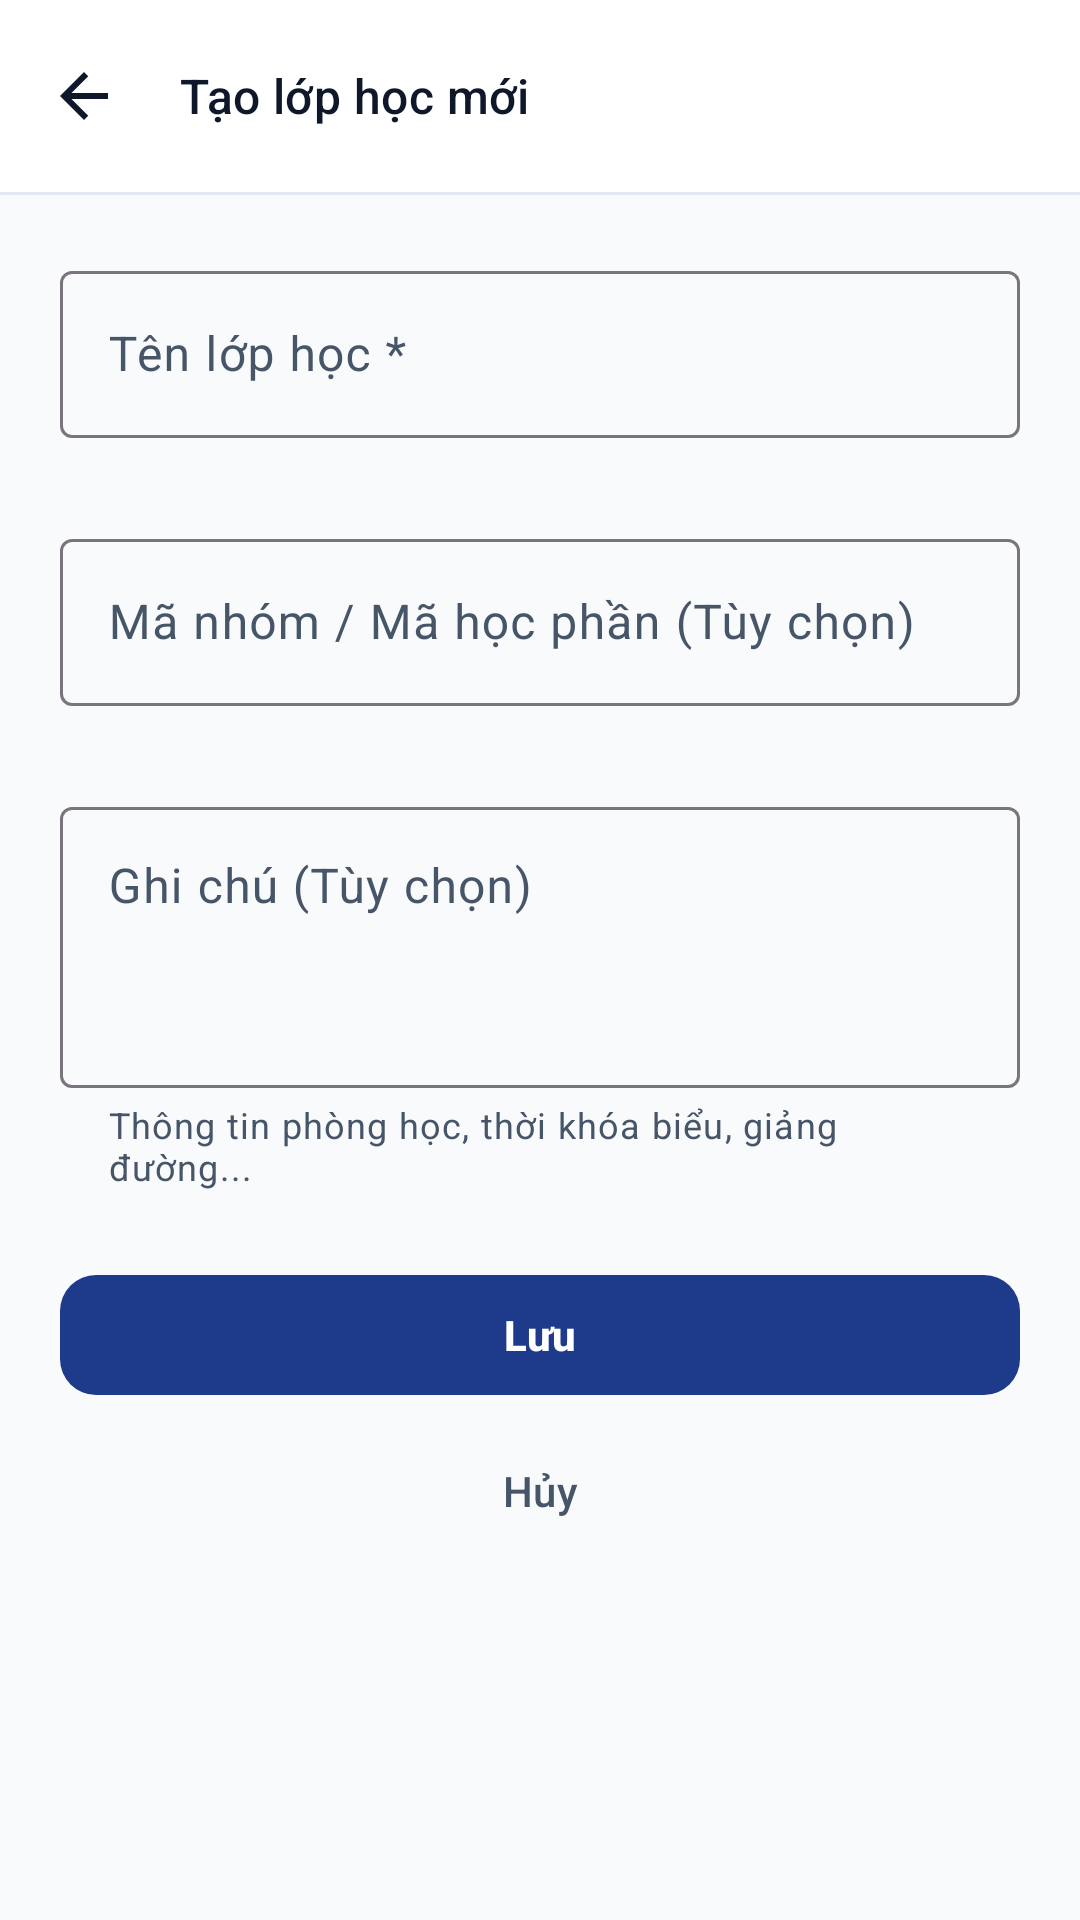

Reconstruct the res/layout file that produces this screen, plus the resources it refers to.
<!-- AndroidManifest.xml: application theme Theme.TH9 -->
<!-- res/layout/activity_class_form.xml -->
<?xml version="1.0" encoding="utf-8"?>
<androidx.coordinatorlayout.widget.CoordinatorLayout xmlns:android="http://schemas.android.com/apk/res/android"
    xmlns:app="http://schemas.android.com/apk/res-auto"
    xmlns:tools="http://schemas.android.com/tools"
    android:layout_width="match_parent"
    android:layout_height="match_parent"
    android:background="@color/background">

    <com.google.android.material.appbar.AppBarLayout
        android:layout_width="match_parent"
        android:layout_height="wrap_content"
        android:background="@color/surface"
        app:elevation="0dp">

        <com.google.android.material.appbar.MaterialToolbar
            android:id="@+id/toolbar_class_form"
            android:layout_width="match_parent"
            android:layout_height="?attr/actionBarSize"
            app:navigationIcon="@drawable/ic_arrow_back"
            app:title="@string/class_form_create_title"
            app:titleTextAppearance="@style/TextAppearance.Material3.TitleMedium"
            app:titleTextColor="@color/text_primary" />

        <View
            android:layout_width="match_parent"
            android:layout_height="1dp"
            android:background="@color/divider" />
    </com.google.android.material.appbar.AppBarLayout>

    <androidx.core.widget.NestedScrollView
        android:layout_width="match_parent"
        android:layout_height="match_parent"
        android:fillViewport="true"
        app:layout_behavior="@string/appbar_scrolling_view_behavior">

        <LinearLayout
            android:layout_width="match_parent"
            android:layout_height="wrap_content"
            android:orientation="vertical"
            android:padding="@dimen/spacing_xl">

            
            <com.google.android.material.textfield.TextInputLayout
                android:id="@+id/til_class_name"
                style="@style/Widget.Material3.TextInputLayout.OutlinedBox"
                android:layout_width="match_parent"
                android:layout_height="wrap_content"
                android:hint="@string/class_form_name_label"
                app:errorEnabled="true">

                <com.google.android.material.textfield.TextInputEditText
                    android:id="@+id/et_class_name"
                    android:layout_width="match_parent"
                    android:layout_height="wrap_content"
                    android:inputType="textCapWords"
                    tools:text="Lập trình Di động 1" />
            </com.google.android.material.textfield.TextInputLayout>

            
            <com.google.android.material.textfield.TextInputLayout
                android:id="@+id/til_class_code"
                style="@style/Widget.Material3.TextInputLayout.OutlinedBox"
                android:layout_width="match_parent"
                android:layout_height="wrap_content"
                android:layout_marginTop="@dimen/spacing_sm"
                android:hint="@string/class_form_code_label"
                app:errorEnabled="true">

                <com.google.android.material.textfield.TextInputEditText
                    android:id="@+id/et_class_code"
                    android:layout_width="match_parent"
                    android:layout_height="wrap_content"
                    android:inputType="textCapCharacters"
                    tools:text="IT4010 - Nhóm 01" />
            </com.google.android.material.textfield.TextInputLayout>

            
            <com.google.android.material.textfield.TextInputLayout
                android:id="@+id/til_class_note"
                style="@style/Widget.Material3.TextInputLayout.OutlinedBox"
                android:layout_width="match_parent"
                android:layout_height="wrap_content"
                android:layout_marginTop="@dimen/spacing_sm"
                android:hint="@string/class_form_note_label"
                app:helperText="Thông tin phòng học, thời khóa biểu, giảng đường..."
                app:helperTextEnabled="true">

                <com.google.android.material.textfield.TextInputEditText
                    android:id="@+id/et_class_note"
                    android:layout_width="match_parent"
                    android:layout_height="wrap_content"
                    android:gravity="top"
                    android:inputType="textMultiLine"
                    android:lines="3"
                    tools:text="Phòng B1-302 • Thứ Sáu (08:00 - 11:30)" />
            </com.google.android.material.textfield.TextInputLayout>

            
            <LinearLayout
                android:layout_width="match_parent"
                android:layout_height="wrap_content"
                android:layout_marginTop="@dimen/spacing_xxl"
                android:orientation="vertical">

                <com.google.android.material.button.MaterialButton
                    android:id="@+id/btn_class_submit"
                    android:layout_width="match_parent"
                    android:layout_height="@dimen/min_touch_target"
                    android:text="@string/action_save"
                    android:textColor="@color/white"
                    android:textStyle="bold"
                    app:cornerRadius="@dimen/corner_md" />

                <com.google.android.material.button.MaterialButton
                    android:id="@+id/btn_class_cancel"
                    style="@style/Widget.Material3.Button.TextButton"
                    android:layout_width="match_parent"
                    android:layout_height="@dimen/min_touch_target"
                    android:layout_marginTop="@dimen/spacing_xs"
                    android:text="@string/action_cancel"
                    android:textColor="@color/text_secondary" />
            </LinearLayout>

        </LinearLayout>
    </androidx.core.widget.NestedScrollView>

</androidx.coordinatorlayout.widget.CoordinatorLayout>
<!-- resources referenced by this layout -->
<resources>
  <color name="background">#F8FAFC</color>
  <color name="divider">#E2E8F0</color>
  <color name="surface">#FFFFFF</color>
  <color name="text_primary">#0F172A</color>
  <color name="text_secondary">#475569</color>
  <color name="white">#FFFFFFFF</color>
  <dimen name="corner_md">12dp</dimen>
  <dimen name="min_touch_target">48dp</dimen>
  <dimen name="spacing_sm">8dp</dimen>
  <dimen name="spacing_xl">20dp</dimen>
  <dimen name="spacing_xs">4dp</dimen>
  <dimen name="spacing_xxl">24dp</dimen>
  <!-- drawable ic_arrow_back (drawable) -->
  <vector xmlns:android="http://schemas.android.com/apk/res/android"
      android:width="24dp"
      android:height="24dp"
      android:viewportWidth="24"
      android:viewportHeight="24">
      <path
          android:fillColor="@color/text_primary"
          android:pathData="M20,11H7.83l5.59,-5.59L12,4l-8,8 8,8 1.41,-1.41L7.83,13H20v-2z"/>
  </vector>
  <string name="action_cancel">Hủy</string>
  <string name="action_save">Lưu</string>
  <string name="class_form_code_label">Mã nhóm / Mã học phần (Tùy chọn)</string>
  <string name="class_form_create_title">Tạo lớp học mới</string>
  <string name="class_form_name_label">Tên lớp học *</string>
  <string name="class_form_note_label">Ghi chú (Tùy chọn)</string>
  <style name="Theme.TH9" parent="Base.Theme.TH9" />
  <style name="Base.Theme.TH9" parent="Theme.Material3.DayNight.NoActionBar">
          
          <item name="colorPrimary">@color/primary</item>
          <item name="colorOnPrimary">@color/on_primary</item>
          <item name="colorPrimaryContainer">@color/primary_container</item>
          <item name="colorOnPrimaryContainer">@color/on_primary_container</item>
  
          <item name="colorSecondary">@color/secondary</item>
          <item name="colorOnSecondary">@color/on_secondary</item>
          <item name="colorSecondaryContainer">@color/secondary_container</item>
  
          <item name="android:colorBackground">@color/background</item>
          <item name="colorSurface">@color/surface</item>
          <item name="colorOnSurface">@color/text_primary</item>
          <item name="colorSurfaceVariant">@color/surface_variant</item>
          <item name="colorOnSurfaceVariant">@color/text_secondary</item>
  
          
          <item name="android:statusBarColor">@color/background</item>
          <item name="android:windowLightStatusBar">true</item>
          <item name="android:navigationBarColor">@color/surface</item>
  
          <item name="materialCardViewStyle">@style/Widget.App.CardView</item>
      </style>
  <color name="primary">#1E3A8A</color>
  <color name="on_primary">#FFFFFF</color>
  <color name="primary_container">#DBEAFE</color>
  <color name="on_primary_container">#1E3A8A</color>
  <color name="secondary">#475569</color>
  <color name="on_secondary">#FFFFFF</color>
  <color name="secondary_container">#F1F5F9</color>
  <color name="surface_variant">#F1F5F9</color>
  <style name="Widget.App.CardView" parent="Widget.Material3.CardView.Elevated">
          <item name="cardElevation">1dp</item>
          <item name="cardCornerRadius">14dp</item>
          <item name="strokeColor">@color/divider</item>
          <item name="strokeWidth">1dp</item>
          <item name="cardBackgroundColor">@color/surface_card</item>
      </style>
  <color name="surface_card">#FFFFFF</color>
</resources>
